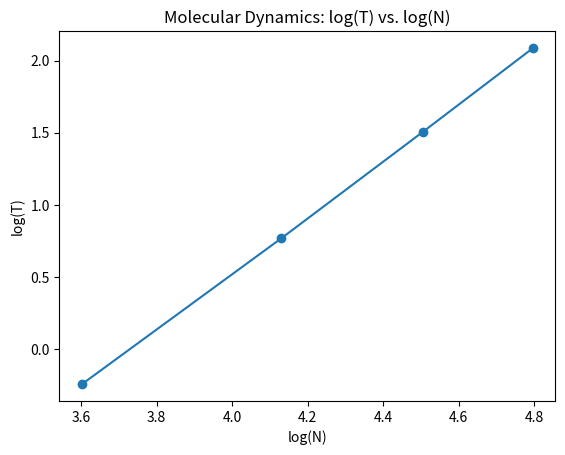

Write the Python code that produced this figure.
import matplotlib.pyplot as plt
import math
import numpy as np

N = [4000, 13500, 32000, 62500]
T = [0.57101, 5.8720, 32.122, 121.95] 

logN = np.log10(N)
logT = np.log10(T)
NUM_ELEMENTS = 4

print("Log N", logN)
print("Log T", logT)

plt.plot(logN, logT, marker="o")
plt.xlabel("log(N)")
plt.ylabel("log(T)")
plt.title("Molecular Dynamics: log(T) vs. log(N)")
plt.savefig("HW1-MDTime-Plot.png")

point1 = [logN[0], logT[0]]
point2 = [logN[3], logT[3]]

alpha = (point1[1] - point2[1]) / (point1[0] - point2[0])

beta = logT[3] - (alpha * logN[3])

print("Alpha:", alpha)
print("Beta:", beta)

print("LEAST SQUARE FIT")

a = ((4 * np.dot(logN, logT)) - (np.sum(logN) * np.sum(logT))) / \
	( np.sum(np.multiply(np.square(logN), NUM_ELEMENTS)) - np.square(np.sum(logN)) )

b = ( -1*(np.sum(logN)*np.dot(logN, logT)) + (np.sum(np.square(logN))*np.sum(logT)) ) / \
	( np.sum(np.multiply(np.square(logN), NUM_ELEMENTS)) - np.square(np.sum(logN)) )

print("a: ", a)
print("b:", b)